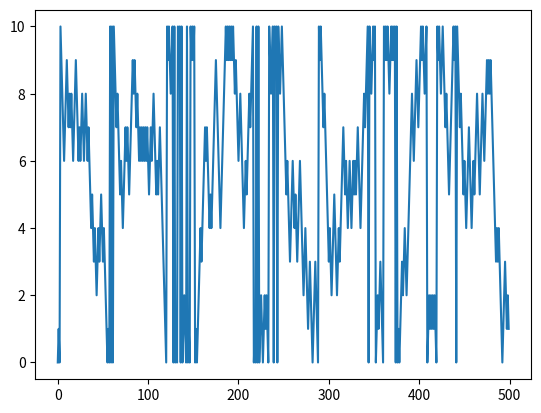

Python code for this plot:
import matplotlib
import numpy as np
import matplotlib.pyplot as plt
matrix = np.array([0,1,2,3,4,5,6,7,8,9,10])
#print(matrix)
step = np.random.randint(0,2)
if step == 0:
    num = matrix[0]
else:
    num = matrix[10] 

P = [0 for i in range(500)]
for x in range (500):
         
    step = np.random.randint(0,2)

    if step==1:
        num += 1
    else:
        num -= 1
    num = num%11
    
    P[x] = matrix[num]
    #P.append(x,matrix[num])
    
    #print(x," ",matrix[num])
plt.plot(P)
plt.show()